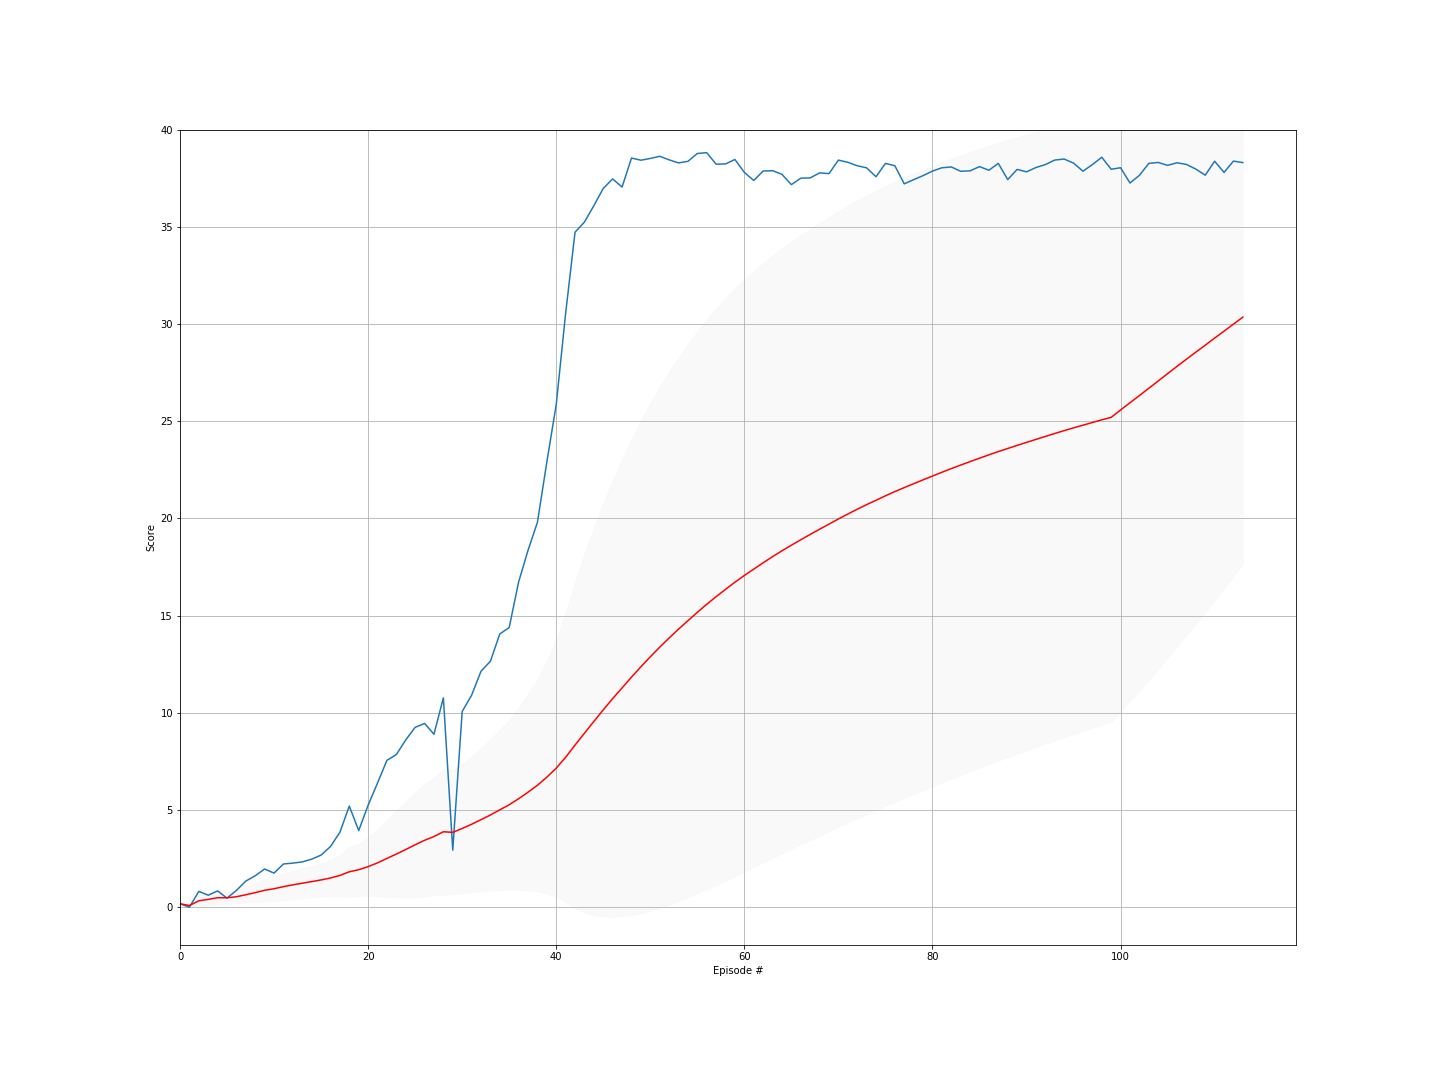

Data behind this chart, as committed beside it:
episode, score, ma, std
0, 0.1865, 0.1865, 0.0
1, 0.005, 0.09575, 0.09075
2, 0.822, 0.3378, 0.3503
3, 0.626, 0.4099, 0.328
4, 0.8445, 0.4968, 0.341
5, 0.4765, 0.4934, 0.3114
6, 0.872, 0.5475, 0.3173
7, 1.353, 0.6482, 0.3988
8, 1.626, 0.7569, 0.4857
9, 1.974, 0.8786, 0.5879
10, 1.761, 0.9588, 0.6153
11, 2.232, 1.065, 0.6863
12, 2.275, 1.158, 0.734
13, 2.339, 1.242, 0.7699
14, 2.479, 1.325, 0.8052
15, 2.688, 1.41, 0.8466
16, 3.131, 1.511, 0.9157
17, 3.86, 1.642, 1.04
18, 5.209, 1.83, 1.288
19, 3.949, 1.936, 1.338
20, 5.253, 2.094, 1.484
21, 6.394, 2.289, 1.705
22, 7.562, 2.518, 1.984
23, 7.858, 2.741, 2.216
24, 8.61, 2.976, 2.457
25, 9.258, 3.217, 2.695
26, 9.459, 3.448, 2.896
27, 8.904, 3.643, 3.018
28, 10.77, 3.889, 3.239
29, 2.942, 3.858, 3.189
30, 10.07, 4.058, 3.324
31, 10.91, 4.272, 3.482
32, 12.14, 4.511, 3.684
33, 12.66, 4.75, 3.882
34, 14.06, 5.016, 4.129
35, 14.39, 5.277, 4.353
36, 16.73, 5.586, 4.678
37, 18.36, 5.923, 5.049
38, 19.8, 6.278, 5.445
39, 22.9, 6.694, 5.97
40, 25.86, 7.161, 6.597
41, 30.55, 7.718, 7.43
42, 34.72, 8.346, 8.395
43, 35.25, 8.958, 9.217
44, 36.09, 9.561, 9.953
45, 36.98, 10.16, 10.62
46, 37.46, 10.74, 11.23
47, 37.04, 11.29, 11.73
48, 38.54, 11.84, 12.23
49, 38.43, 12.37, 12.67
50, 38.52, 12.89, 13.05
51, 38.63, 13.38, 13.4
52, 38.45, 13.85, 13.71
53, 38.29, 14.31, 13.97
54, 38.37, 14.74, 14.21
55, 38.77, 15.17, 14.44
56, 38.81, 15.59, 14.65
57, 38.22, 15.98, 14.82
58, 38.23, 16.36, 14.97
59, 38.46, 16.72, 15.11
... 54 more rows
